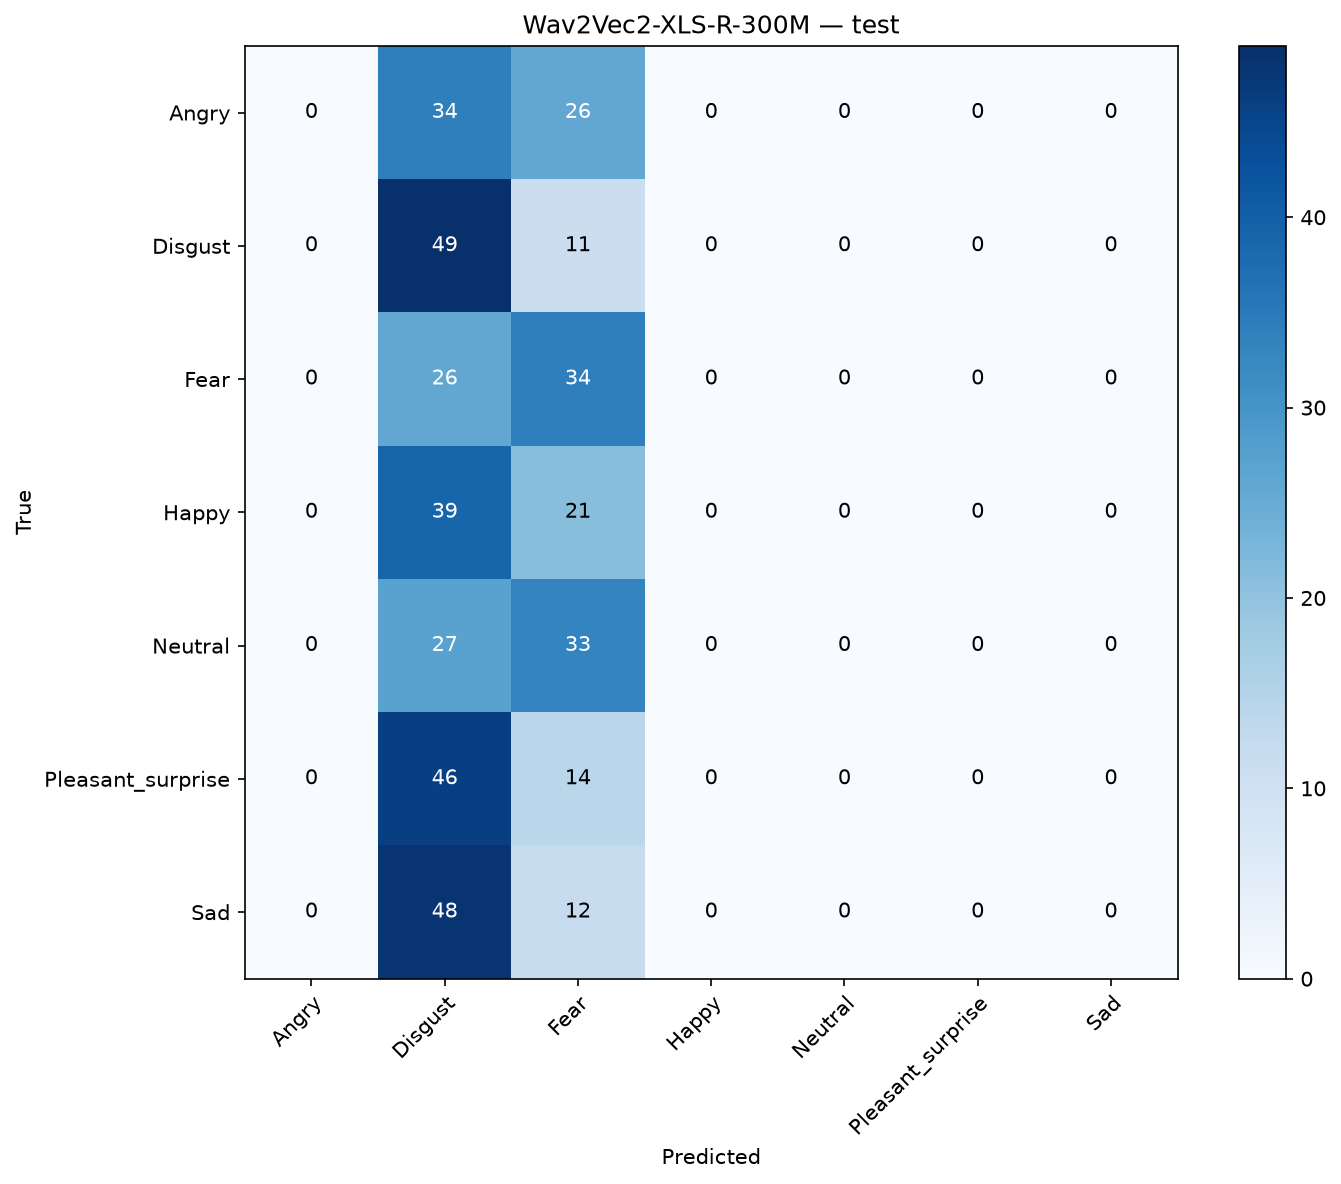

Source data for this figure (header and first rows):
, Angry, Disgust, Fear, Happy, Neutral, Pleasant_surprise, Sad
Angry, 0, 34, 26, 0, 0, 0, 0
Disgust, 0, 49, 11, 0, 0, 0, 0
Fear, 0, 26, 34, 0, 0, 0, 0
Happy, 0, 39, 21, 0, 0, 0, 0
Neutral, 0, 27, 33, 0, 0, 0, 0
Pleasant_surprise, 0, 46, 14, 0, 0, 0, 0
Sad, 0, 48, 12, 0, 0, 0, 0
